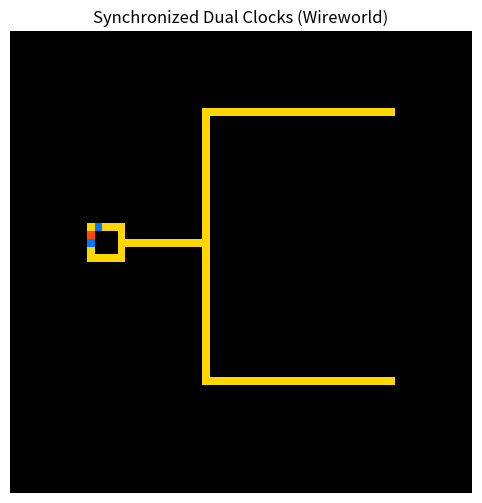

Python code for this plot:
import numpy as np
import matplotlib.pyplot as plt
import matplotlib.animation as animation
from matplotlib.colors import ListedColormap

# --- 設定 ---
N = 60
EMPTY, HEAD, TAIL, WIRE = 0, 1, 2, 3
cmap = ListedColormap(['#000000', '#0077ff', '#ff4500', '#ffd700'])

# --- グリッドの構築 ---
grid = np.zeros((N, N), dtype=int)

# 1. マスタークロック (中央のループ)
grid[25:30, 10] = WIRE
grid[25:30, 14] = WIRE
grid[25, 10:15] = WIRE
grid[29, 10:15] = WIRE

# 2. 信号の分岐 (T字路)
grid[27, 14:25] = WIRE # メインワイヤー
grid[10:45, 25] = WIRE # 垂直方向の分岐

# 3. 二つの同期した出力先へのワイヤー
grid[10, 25:50] = WIRE # 出力1
grid[45, 25:50] = WIRE # 出力2

# 4. 初期信号
grid[25, 10] = HEAD
grid[25, 11] = TAIL

# --- 描画 ---
fig, ax = plt.subplots(figsize=(10, 6))
img = ax.imshow(grid, cmap=cmap, vmin=0, vmax=3, interpolation='nearest')
ax.axis('off')
ax.set_title("Synchronized Dual Clocks (Wireworld)")

def update(frame):
    global grid
    new_grid = grid.copy()
    head_mask = (grid == HEAD).astype(int)
    
    # 周囲8マスのヘッドをカウント (np.rollによる高速計算)
    total_heads = (
        np.roll(head_mask, 1, 0) + np.roll(head_mask, -1, 0) +
        np.roll(head_mask, 1, 1) + np.roll(head_mask, -1, 1) +
        np.roll(head_mask, (1, 1), (0, 1)) + np.roll(head_mask, (1, -1), (0, 1)) +
        np.roll(head_mask, (-1, 1), (0, 1)) + np.roll(head_mask, (-1, -1), (0, 1))
    )
    
    # ワイヤーワールド基本ルール
    new_grid[grid == HEAD] = TAIL
    new_grid[grid == TAIL] = WIRE
    wire_mask = (grid == WIRE)
    new_grid[wire_mask & ((total_heads == 1) | (total_heads == 2))] = HEAD
    
    img.set_data(new_grid)
    grid = new_grid
    return img,

ani = animation.FuncAnimation(fig, update, frames=200, interval=80, blit=True)
plt.show()
